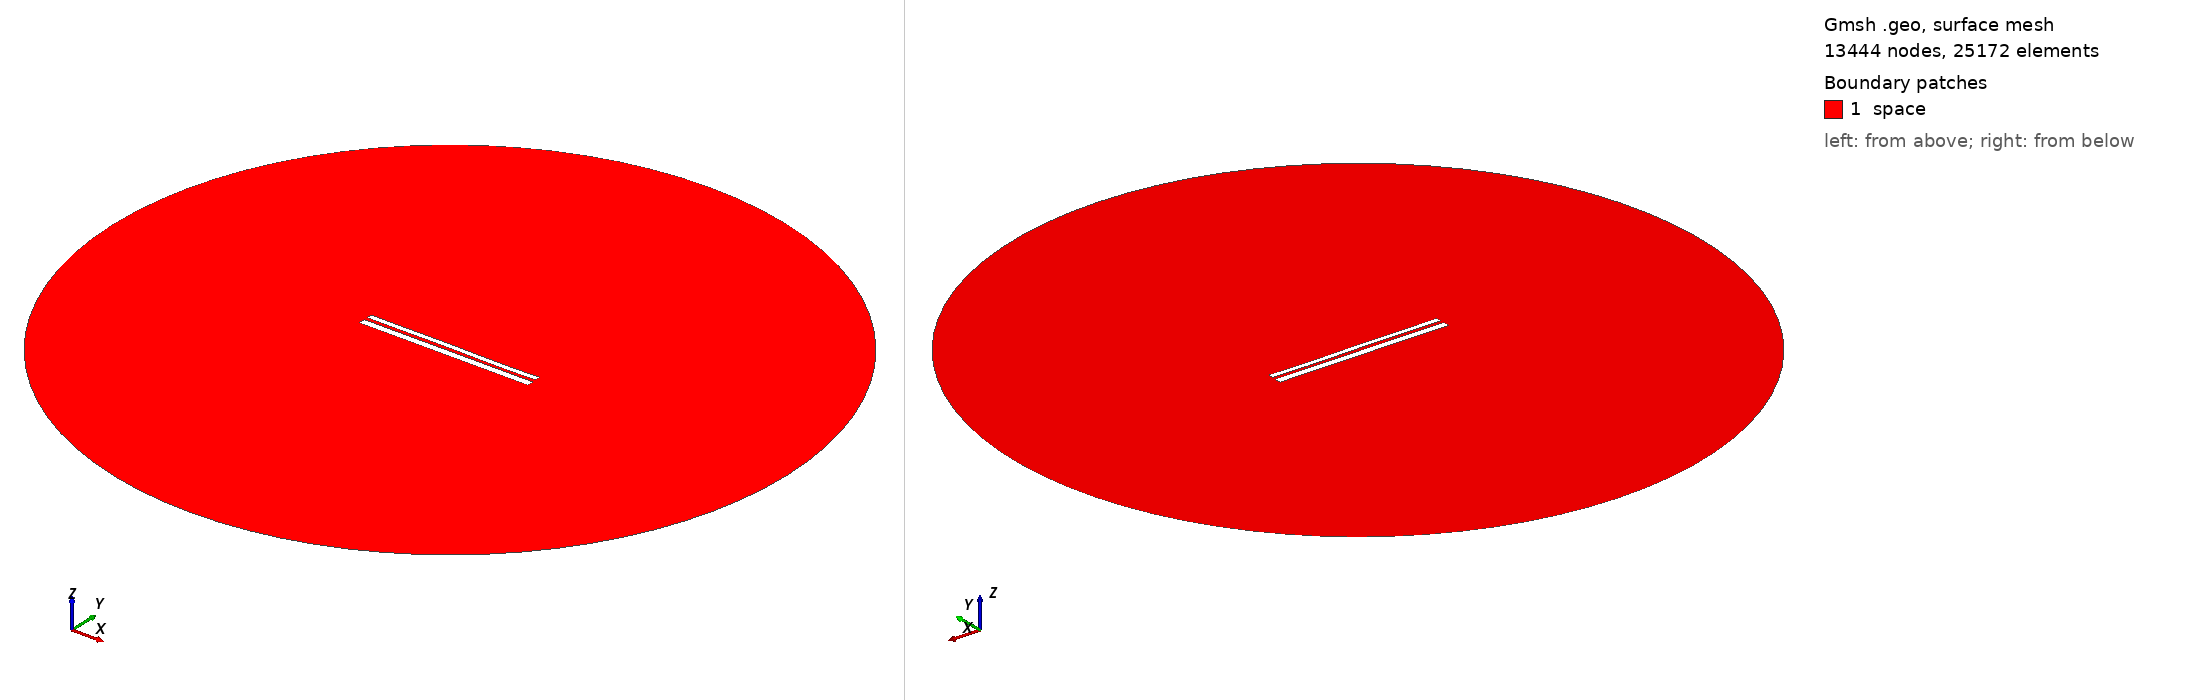

Gmsh geometry script, surface-meshed: 13444 nodes, 25172 surface elements. Boundary patches (legend numbers): 1 space. Left view from above one corner, right view from below the opposite corner. Legend entries are the model's physical surfaces. The drawing asked Gmsh for element sizes between 1% and 20% of the model's largest extent; the script's own settings can give other sizes.

=== 10067.geo (drawn) ===
//---------------------------------------
// Geometry kernel
//---------------------------------------

SetFactory("OpenCASCADE");



//---------------------------------------
// Parameters of the geometry
//---------------------------------------

// Overetch of the upper plate
overetch = 0.375;

// Distance between the plates
distance = 1.75;

// Discretization over the x axis (for the deformation)
nx = 50; 

// Length of the plate
L = 100 - overetch; 

// Number of modes
n = 4; 

// 1st mode coefficient
coeff(1) = -0.15;
beta(1) = 0.596864 * 3.1415926535 / L;

// 2nd mode coefficient
coeff(2) = 0.0;
beta(2) = 1.49418 * 3.1415926535 / L;

// 3rd mode coefficient
coeff(3) = 0.07499999999999998;
beta(3) = 2.50025 * 3.1415926535 / L;

// 4th mode coefficient
coeff(4) = -0.075;
beta(4) = 3.49999 * 3.1415926535 / L;



//---------------------------------------
// Upper plate (deformed rectangle)
//---------------------------------------

// Coordiantes of the upper plate
xmin = -50;
xmax = 50 - overetch;

// Height of the upper plate
yheight = 4 - 2 * overetch;

// Indexes of the points
UpperID[] = {};
LowerID[] = {};
LeftID[] = {};
RightID[] = {};

// Point index
p = 1;

// Horizontal edges
For i In {1:nx}
    x = xmin + (i-1)*(xmax - xmin)/(nx-1);

    y_bottom = distance / 2 + overetch;
    For j In {1:n}
        C = (Cosh(beta(j)*L) + Cos(beta(j)*L)) / (Sinh(beta(j)*L) + Sin(beta(j)*L));
        y_bottom  = y_bottom + coeff(j) * (Cosh(beta(j)*(x+50)) - Cos(beta(j)*(x+50)) - C * (Sinh(beta(j)*(x+50)) - Sin(beta(j)*(x+50))));
    EndFor

    y_top = y_bottom + yheight;

    Point(p) = {x, y_top, 0, 1.0};
    UpperID[i] = p;
    p = p + 1;

    Point(p) = {x, y_bottom, 0, 1.0};
    LowerID[i] = p;
    p = p + 1;
EndFor

// Create point lists
UpperPts[] = {}; LowerPts[] = {};
For i In {1:nx}
  UpperPts[] += {UpperID[i]};
  LowerPts[] += {LowerID[i]};
EndFor

// Build splines
Spline(1) = {UpperPts[]};
Spline(2) = {LowerPts[]};
Line(3) = {LowerPts[nx-1], UpperPts[nx-1]};
Line(4) = {LowerPts[0], UpperPts[0]};

// Build the plane surface
Curve Loop(1) = {2, 3, -1, -4};
Plane Surface(1) = {1};



//---------------------------------------
// Lower plate (rectangle)
//---------------------------------------

// Vertices
Point(1001) = {-50, -1, 0, 1.0};
Point(1002) = { 50, -1, 0, 1.0};
Point(1003) = { 50,  -5, 0, 1.0};
Point(1004) = {-50,  -5, 0, 1.0};

// Edges
Line(5) = {1001, 1002};
Line(6) = {1002, 1003};
Line(7) = {1003, 1004};
Line(8) = {1004, 1001};

// Plane surface
Line Loop(2) = {5, 6, 7, 8};
Plane Surface(2) = {2}; 



//---------------------------------------
// Outer (fictious) boundary
//---------------------------------------

// Points
Point(1005) = {0, 0, 0};       // Center
Point(1006) = {200, 0, 0};     // Start point
Point(1007) = {0, 200, 0};     // 90 degrees
Point(1008) = {-200, 0, 0};    // 180 degrees
Point(1009) = {0, -200, 0};    // 270 degrees

// Circle arcs (each needs start, center, end)
Circle(9) = {1006, 1005, 1007};
Circle(10) = {1007, 1005, 1008};
Circle(11) = {1008, 1005, 1009};
Circle(12) = {1009, 1005, 1006};

// Plane surface for the entire domain
Curve Loop(3) = {9, 10, 11, 12};
Surface(3) = {3};

// Subtract the plates from the whole domain to obtain the actual domain where we want to solve the equations
BooleanDifference{ Surface{3}; Delete; }{ Surface{1}; Surface{2}; Delete; }




//---------------------------------------
// Transfinite Lines/Curves
//---------------------------------------

// Set the number of points on the boundaries
r = 7;

// Plates
Transfinite Curve {1, 2} = 50*r Using Progression 1;
Transfinite Curve {3, 4} = 2*r Using Progression 1;
Transfinite Line {5, 7} = 50*r Using Progression 1;
Transfinite Line {6, 8} = 2*r Using Progression 1;

// Outer boundary
Transfinite Line {9, 10, 11, 12} = 20 Using Progression 1;



//---------------------------------------
// Physical groups
//---------------------------------------                

// Physical curves (boundaries)
Physical Line("force_segment", 10) = {2};
Physical Line("upper_plate", 11) = {1, 3, 4};
Physical Line("lower_plate", 12) = {5, 6, 7, 8};
Physical Line("boundary", 20) = {9, 10, 11, 12};

// Physical Surfaces
Physical Surface("space", 30) = {3};



//---------------------------------------
// 6. Generate the Mesh
//---------------------------------------

// 2D mesh generation
Mesh 2;
